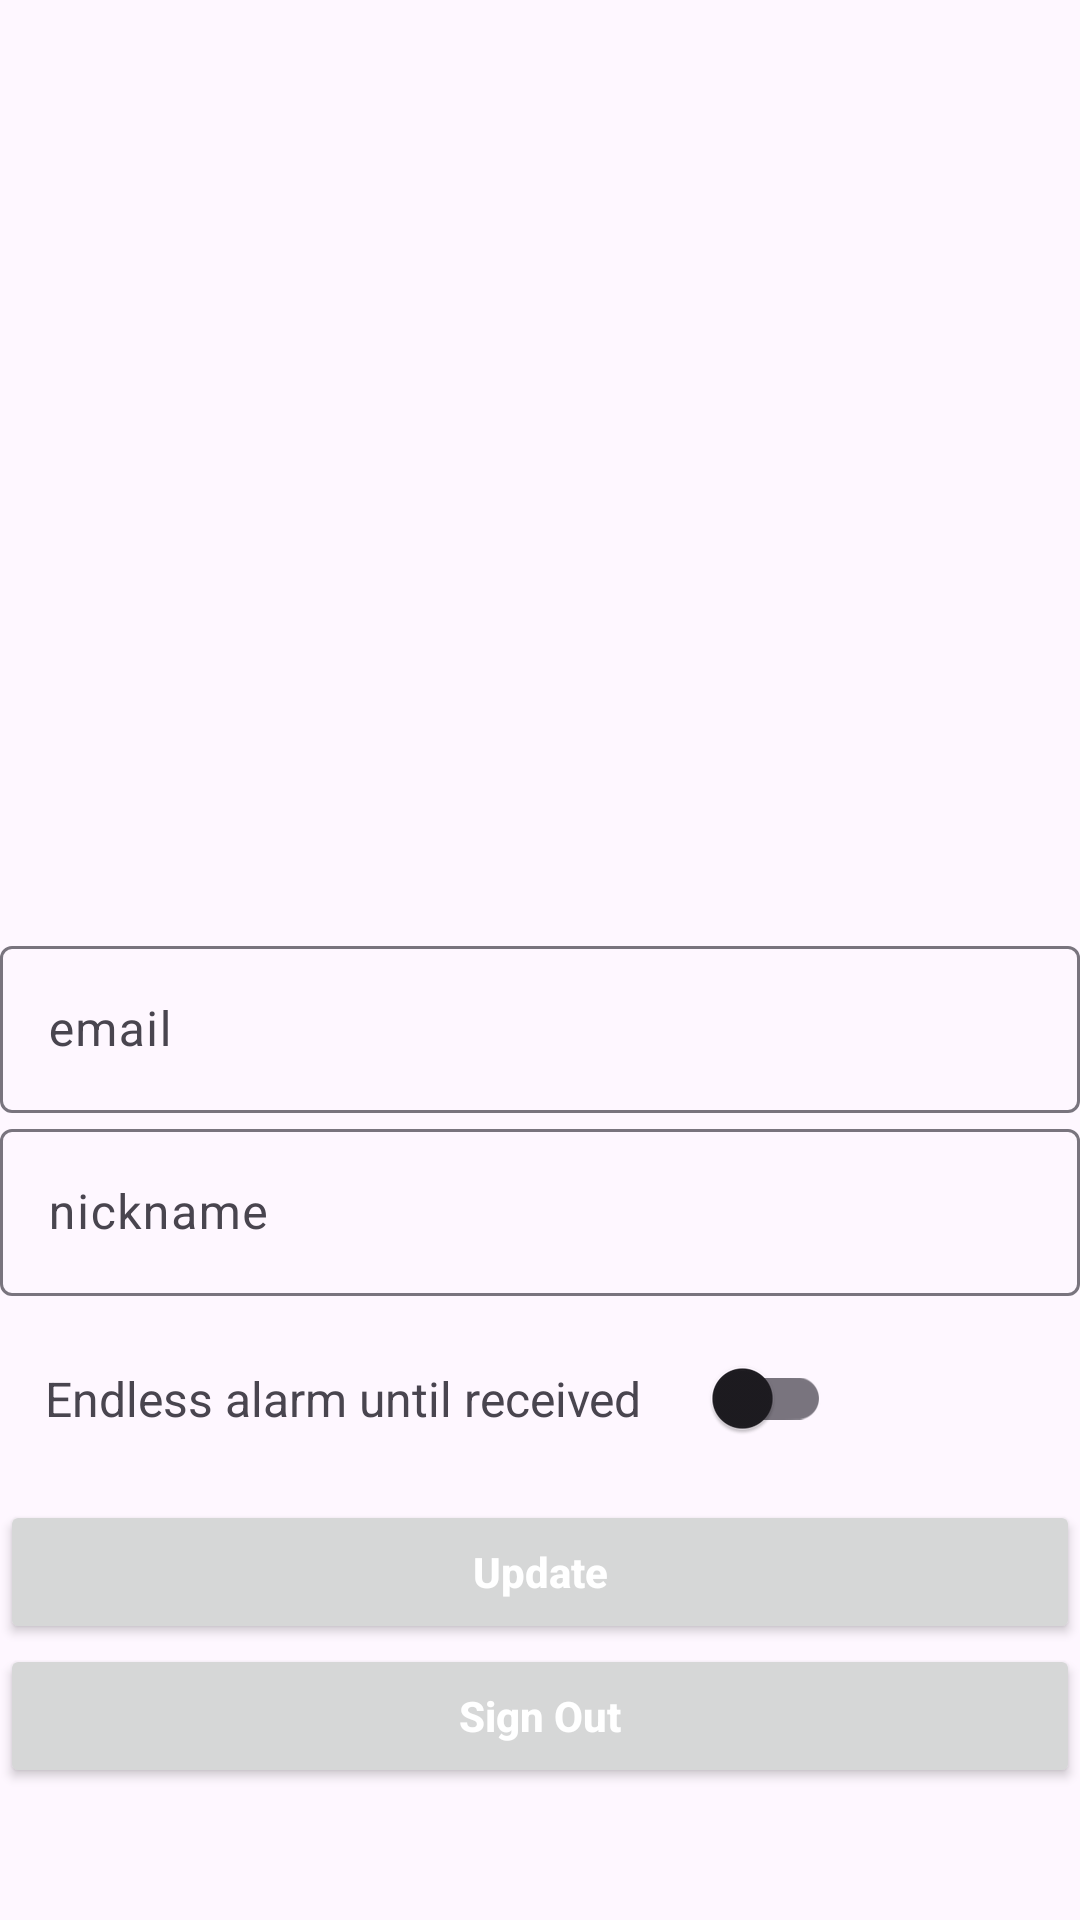

This screen was rendered from an Android layout file. Write that file and the resources it references.
<!-- AndroidManifest.xml: application theme Theme.LetsChat -->
<!-- res/layout/fragment_account.xml -->
<?xml version="1.0" encoding="utf-8"?>
<androidx.constraintlayout.widget.ConstraintLayout xmlns:android="http://schemas.android.com/apk/res/android"
    xmlns:app="http://schemas.android.com/apk/res-auto"
    xmlns:tools="http://schemas.android.com/tools"
    android:layout_width="match_parent"
    android:layout_height="match_parent"
    tools:context=".fragments.AccountFragment">

    <ImageView
        android:id="@+id/image_profile"
        android:layout_width="180dp"
        android:layout_height="180dp"
        android:layout_marginTop="100dp"
        app:layout_constraintEnd_toEndOf="parent"
        app:layout_constraintStart_toStartOf="parent"
        app:layout_constraintTop_toTopOf="parent"
        tools:src="@drawable/baseline_account_circle_24" />

    <com.google.android.material.textfield.TextInputLayout
        android:id="@+id/til_email"
        android:layout_width="match_parent"
        android:layout_height="wrap_content"
        android:layout_marginTop="30dp"
        app:layout_constraintTop_toBottomOf="@id/image_profile">

        <EditText
            android:id="@+id/etx_email"
            android:layout_width="match_parent"
            android:layout_height="wrap_content"
            android:enabled="false"
            android:hint="email" />

    </com.google.android.material.textfield.TextInputLayout>

    <com.google.android.material.textfield.TextInputLayout
        android:id="@+id/til_username"
        android:layout_width="match_parent"
        android:layout_height="wrap_content"
        app:layout_constraintTop_toBottomOf="@id/til_email">

        <EditText
            android:id="@+id/etx_username"
            android:layout_width="match_parent"
            android:layout_height="wrap_content"
            android:hint="nickname" />

    </com.google.android.material.textfield.TextInputLayout>

    <TextView
        android:id="@+id/label_alarm"
        android:layout_width="wrap_content"
        android:layout_height="wrap_content"
        android:layout_marginStart="15dp"
        android:layout_marginVertical="20dp"
        android:text="Endless alarm until received"
        android:textSize="16sp"
        app:layout_constraintStart_toStartOf="parent"
        app:layout_constraintTop_toBottomOf="@id/til_username"
        app:layout_constraintBottom_toTopOf="@id/btn_update"
        />

    <androidx.appcompat.widget.SwitchCompat
        android:id="@+id/switch_alarm"
        android:layout_width="wrap_content"
        android:layout_height="wrap_content"
        android:layout_marginStart="15dp"
        app:layout_constraintStart_toEndOf="@id/label_alarm"
        app:layout_constraintTop_toTopOf="@id/label_alarm"
        app:layout_constraintBottom_toBottomOf="@id/label_alarm"
        />

    <Button
        android:id="@+id/btn_update"
        android:layout_width="match_parent"
        android:layout_height="wrap_content"
        android:layout_marginTop="10dp"
        android:text="Update"
        android:textAllCaps="false"
        android:textColor="@color/white"
        android:textStyle="bold"
        app:layout_constraintTop_toBottomOf="@id/switch_alarm" />

    <Button
        android:id="@+id/btn_signout"
        android:layout_width="match_parent"
        android:layout_height="wrap_content"
        android:text="Sign Out"
        android:textAllCaps="false"
        android:textColor="@color/white"
        android:textStyle="bold"
        app:layout_constraintTop_toBottomOf="@id/btn_update"/>

    <ProgressBar
        android:id="@+id/progressbar"
        android:layout_width="50dp"
        android:layout_height="50dp"
        android:indeterminateTint="@color/purple"
        android:visibility="gone"
        app:layout_constraintBottom_toBottomOf="@id/image_profile"
        app:layout_constraintEnd_toEndOf="@id/image_profile"
        app:layout_constraintStart_toStartOf="@id/image_profile"
        app:layout_constraintTop_toTopOf="@id/image_profile" />

</androidx.constraintlayout.widget.ConstraintLayout>
<!-- resources referenced by this layout -->
<resources>
  <color name="purple">#7D53C7</color>
  <color name="white">#FFFFFFFF</color>
  <style name="Theme.LetsChat" parent="Base.Theme.LetsChat" />
  <style name="Base.Theme.LetsChat" parent="Theme.Material3.DayNight.NoActionBar">
          
          
      </style>
</resources>
